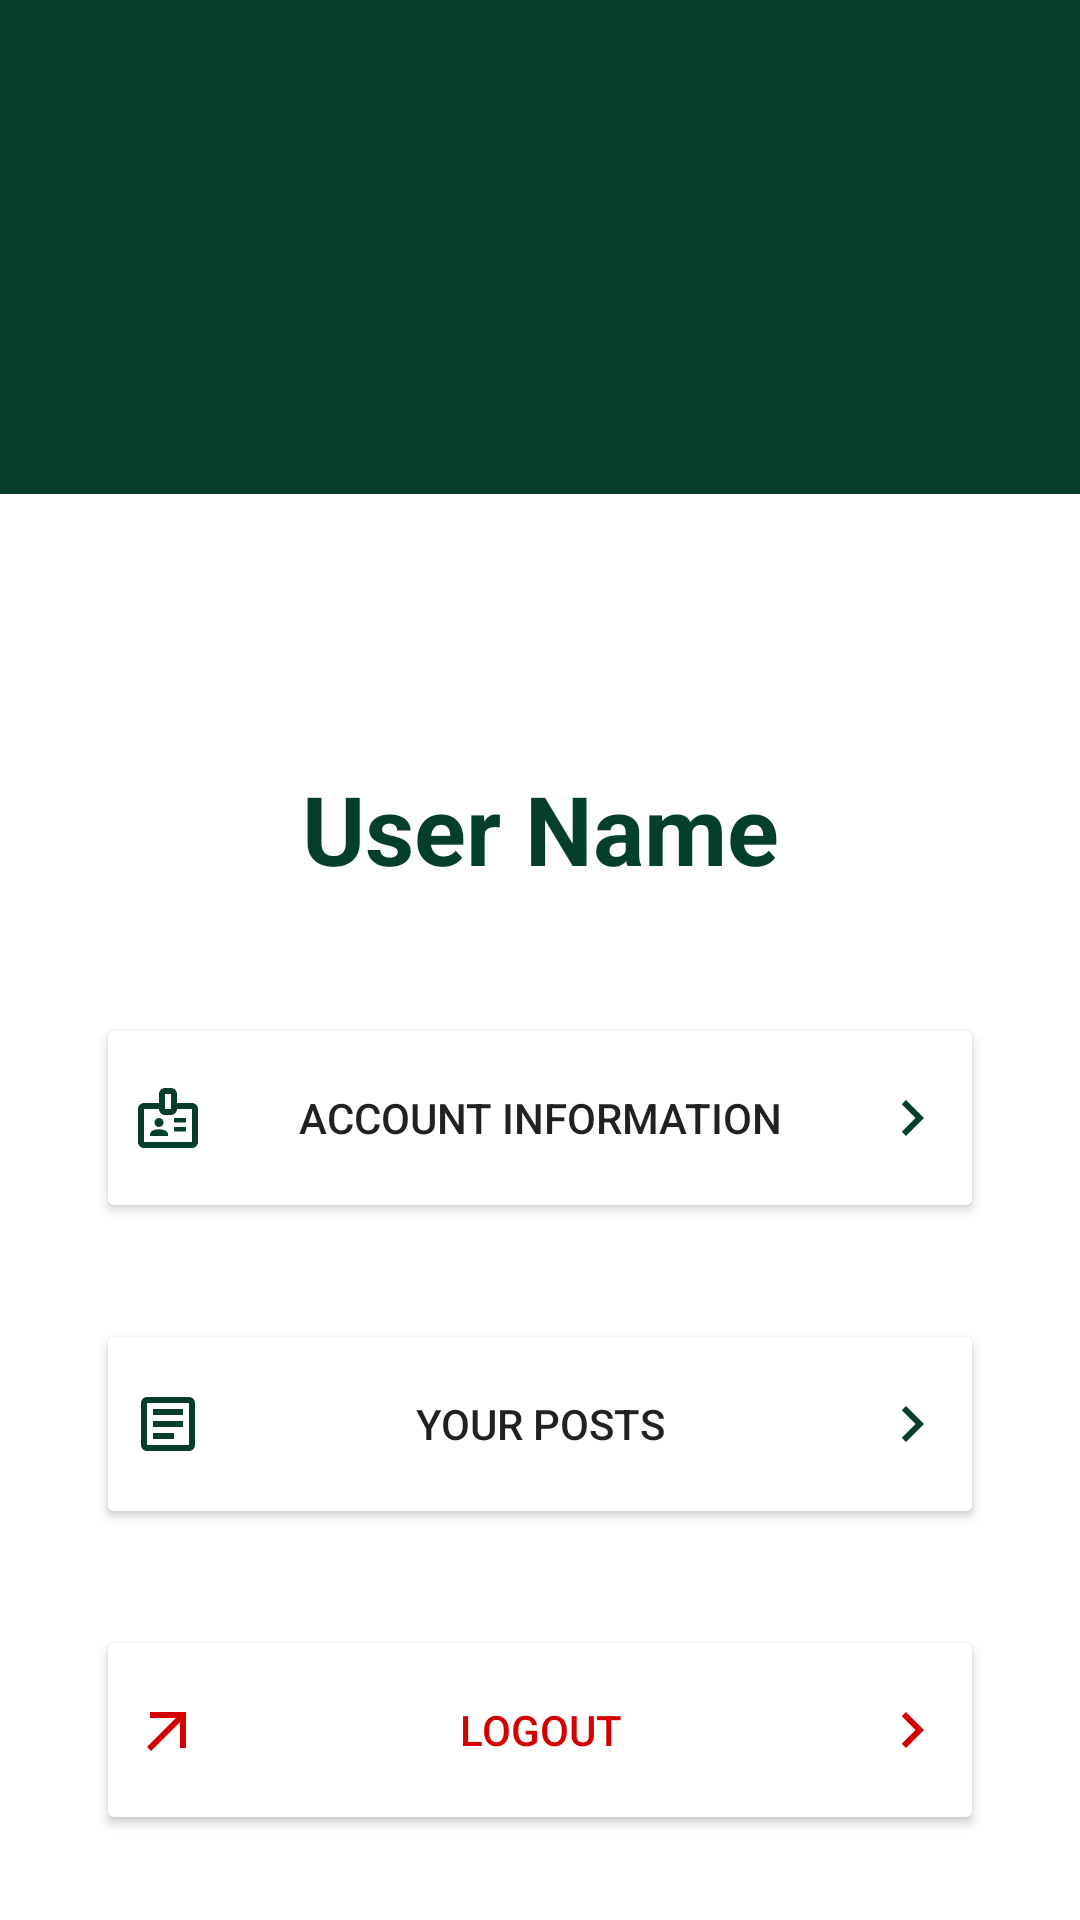

The Android layout XML behind this screen, and the referenced resources:
<!-- AndroidManifest.xml: application theme AppTheme -->
<!-- res/layout/fragment_profile.xml -->
<?xml version="1.0" encoding="utf-8"?>
<androidx.constraintlayout.widget.ConstraintLayout xmlns:android="http://schemas.android.com/apk/res/android"
    xmlns:app="http://schemas.android.com/apk/res-auto"
    xmlns:tools="http://schemas.android.com/tools"
    android:layout_width="match_parent"
    android:layout_height="match_parent"
    tools:context=".ui.profile.ProfileFragment">

    <ImageView
        android:id="@+id/profileBackground"
        android:layout_width="0dp"
        android:layout_height="wrap_content"
        android:scaleType="fitXY"
        android:src="@drawable/rectangle"

        app:layout_constraintEnd_toEndOf="parent"
        app:layout_constraintStart_toStartOf="parent"
        app:layout_constraintTop_toTopOf="parent" />

    <ImageView
        android:id="@+id/userImage"
        android:layout_width="150dp"
        android:layout_height="150dp"
        app:layout_constraintBottom_toBottomOf="@+id/profileBackground"
        app:layout_constraintEnd_toEndOf="parent"
        app:layout_constraintStart_toStartOf="parent"
        app:layout_constraintTop_toBottomOf="@+id/profileBackground"
        android:src="@drawable/default_avatar_profile" />

    <TextView
        android:id="@+id/username"
        android:layout_width="match_parent"
        android:layout_height="wrap_content"
        android:layout_marginStart="8dp"
        android:layout_marginTop="15dp"
        android:layout_marginEnd="8dp"
        android:text="User Name"
        android:textAlignment="center"
        android:textColor="@color/primaryGreen"
        android:textSize="32dp"
        android:textStyle="bold"
        app:layout_constraintBottom_toBottomOf="parent"
        app:layout_constraintEnd_toEndOf="parent"
        app:layout_constraintStart_toStartOf="parent"
        app:layout_constraintTop_toBottomOf="@+id/userImage"
        app:layout_constraintVertical_bias="0.0" />

    <LinearLayout
        android:layout_width="0dp"
        android:layout_height="0dp"
        android:layout_marginTop="40dp"
        android:orientation="vertical"
        app:layout_constraintBottom_toBottomOf="parent"
        app:layout_constraintEnd_toEndOf="parent"
        app:layout_constraintHorizontal_bias="0.0"
        app:layout_constraintStart_toStartOf="parent"
        app:layout_constraintTop_toBottomOf="@+id/username"
        app:layout_constraintVertical_bias="0.0" >

        <androidx.appcompat.widget.AppCompatButton
            android:id="@+id/accountInfo"
            android:layout_width="match_parent"
            android:layout_height="70dp"
            android:layout_marginStart="32dp"
            android:layout_marginEnd="32dp"
            android:backgroundTint="@android:color/white"
            android:drawableStart="@drawable/ic_outline_badge_24"
            android:drawableEnd="@drawable/ic_baseline_chevron_right_24"
            android:text="Account information" />

        <androidx.appcompat.widget.AppCompatButton
            android:id="@+id/yourPosts"
            android:layout_width="match_parent"
            android:layout_height="70dp"
            android:layout_marginStart="32dp"
            android:layout_marginTop="32dp"
            android:layout_marginEnd="32dp"
            android:backgroundTint="@android:color/white"
            android:drawableStart="@drawable/ic_outline_article_24"
            android:drawableEnd="@drawable/ic_baseline_chevron_right_24"
            android:text="Your posts" />

        <androidx.appcompat.widget.AppCompatButton
            android:id="@+id/logOut"
            android:layout_width="match_parent"
            android:layout_height="70dp"
            android:layout_marginStart="32dp"
            android:layout_marginTop="32dp"
            android:layout_marginEnd="32dp"
            android:backgroundTint="@android:color/white"
            android:drawableStart="@drawable/ic_baseline_arrow_outward_24"
            android:drawableEnd="@drawable/ic_baseline_chevron_right_red_24"
            android:text="Logout"
            android:textColor="#D40000" />
    </LinearLayout>

</androidx.constraintlayout.widget.ConstraintLayout>
<!-- resources referenced by this layout -->
<resources>
  <color name="primaryGreen">#043F2E</color>
  <!-- drawable ic_baseline_arrow_outward_24 (drawable) -->
  <vector android:height="24dp" android:tint="#D40000"
      android:viewportHeight="24" android:viewportWidth="24"
      android:width="24dp" xmlns:android="http://schemas.android.com/apk/res/android">
      <path android:fillColor="@android:color/white" android:pathData="M6,6l0,2l8.59,0l-9.59,9.59l1.41,1.41l9.59,-9.59l0,8.59l2,0l0,-12z"/>
  </vector>
  <!-- drawable ic_baseline_chevron_right_24 (drawable) -->
  <vector android:height="24dp" android:tint="#043F2E"
      android:viewportHeight="24" android:viewportWidth="24"
      android:width="24dp" xmlns:android="http://schemas.android.com/apk/res/android">
      <path android:fillColor="@android:color/white" android:pathData="M10,6L8.59,7.41 13.17,12l-4.58,4.59L10,18l6,-6z"/>
  </vector>
  <!-- drawable ic_baseline_chevron_right_red_24 (drawable) -->
  <vector android:height="24dp" android:tint="#D40000"
      android:viewportHeight="24" android:viewportWidth="24"
      android:width="24dp" xmlns:android="http://schemas.android.com/apk/res/android">
      <path android:fillColor="@android:color/white" android:pathData="M10,6L8.59,7.41 13.17,12l-4.58,4.59L10,18l6,-6z"/>
  </vector>
  <!-- drawable ic_outline_article_24 (drawable) -->
  <vector android:autoMirrored="true" android:height="24dp"
      android:tint="#043F2E" android:viewportHeight="24"
      android:viewportWidth="24" android:width="24dp" xmlns:android="http://schemas.android.com/apk/res/android">
      <path android:fillColor="@android:color/white" android:pathData="M19,5v14H5V5H19M19,3H5C3.9,3 3,3.9 3,5v14c0,1.1 0.9,2 2,2h14c1.1,0 2,-0.9 2,-2V5C21,3.9 20.1,3 19,3L19,3z"/>
      <path android:fillColor="@android:color/white" android:pathData="M14,17H7v-2h7V17zM17,13H7v-2h10V13zM17,9H7V7h10V9z"/>
  </vector>
  <!-- drawable ic_outline_badge_24 (drawable) -->
  <vector android:height="24dp" android:tint="#043F2E"
      android:viewportHeight="24" android:viewportWidth="24"
      android:width="24dp" xmlns:android="http://schemas.android.com/apk/res/android">
      <path android:fillColor="@android:color/white" android:pathData="M14,12h4v1.5h-4z"/>
      <path android:fillColor="@android:color/white" android:pathData="M14,15h4v1.5h-4z"/>
      <path android:fillColor="@android:color/white" android:pathData="M20,7h-5V4c0,-1.1 -0.9,-2 -2,-2h-2C9.9,2 9,2.9 9,4v3H4C2.9,7 2,7.9 2,9v11c0,1.1 0.9,2 2,2h16c1.1,0 2,-0.9 2,-2V9C22,7.9 21.1,7 20,7zM11,7V4h2v3v2h-2V7zM20,20H4V9h5c0,1.1 0.9,2 2,2h2c1.1,0 2,-0.9 2,-2h5V20z"/>
      <path android:fillColor="@android:color/white" android:pathData="M9,13.5m-1.5,0a1.5,1.5 0,1 1,3 0a1.5,1.5 0,1 1,-3 0"/>
      <path android:fillColor="@android:color/white" android:pathData="M11.08,16.18C10.44,15.9 9.74,15.75 9,15.75s-1.44,0.15 -2.08,0.43C6.36,16.42 6,16.96 6,17.57V18h6v-0.43C12,16.96 11.64,16.42 11.08,16.18z"/>
  </vector>
  <!-- drawable rectangle: png bitmap (drawable-hdpi, 972 bytes) -->
  <style name="AppTheme" parent="Theme.MaterialComponents.Light.DarkActionBar">
          
          <item name="colorPrimary">@color/primaryGreen</item>
          <item name="colorPrimaryDark">@color/primaryGreen</item>
          <item name="colorAccent">@color/highlightGreen</item>
      </style>
  <color name="highlightGreen">#C7F169</color>
</resources>
